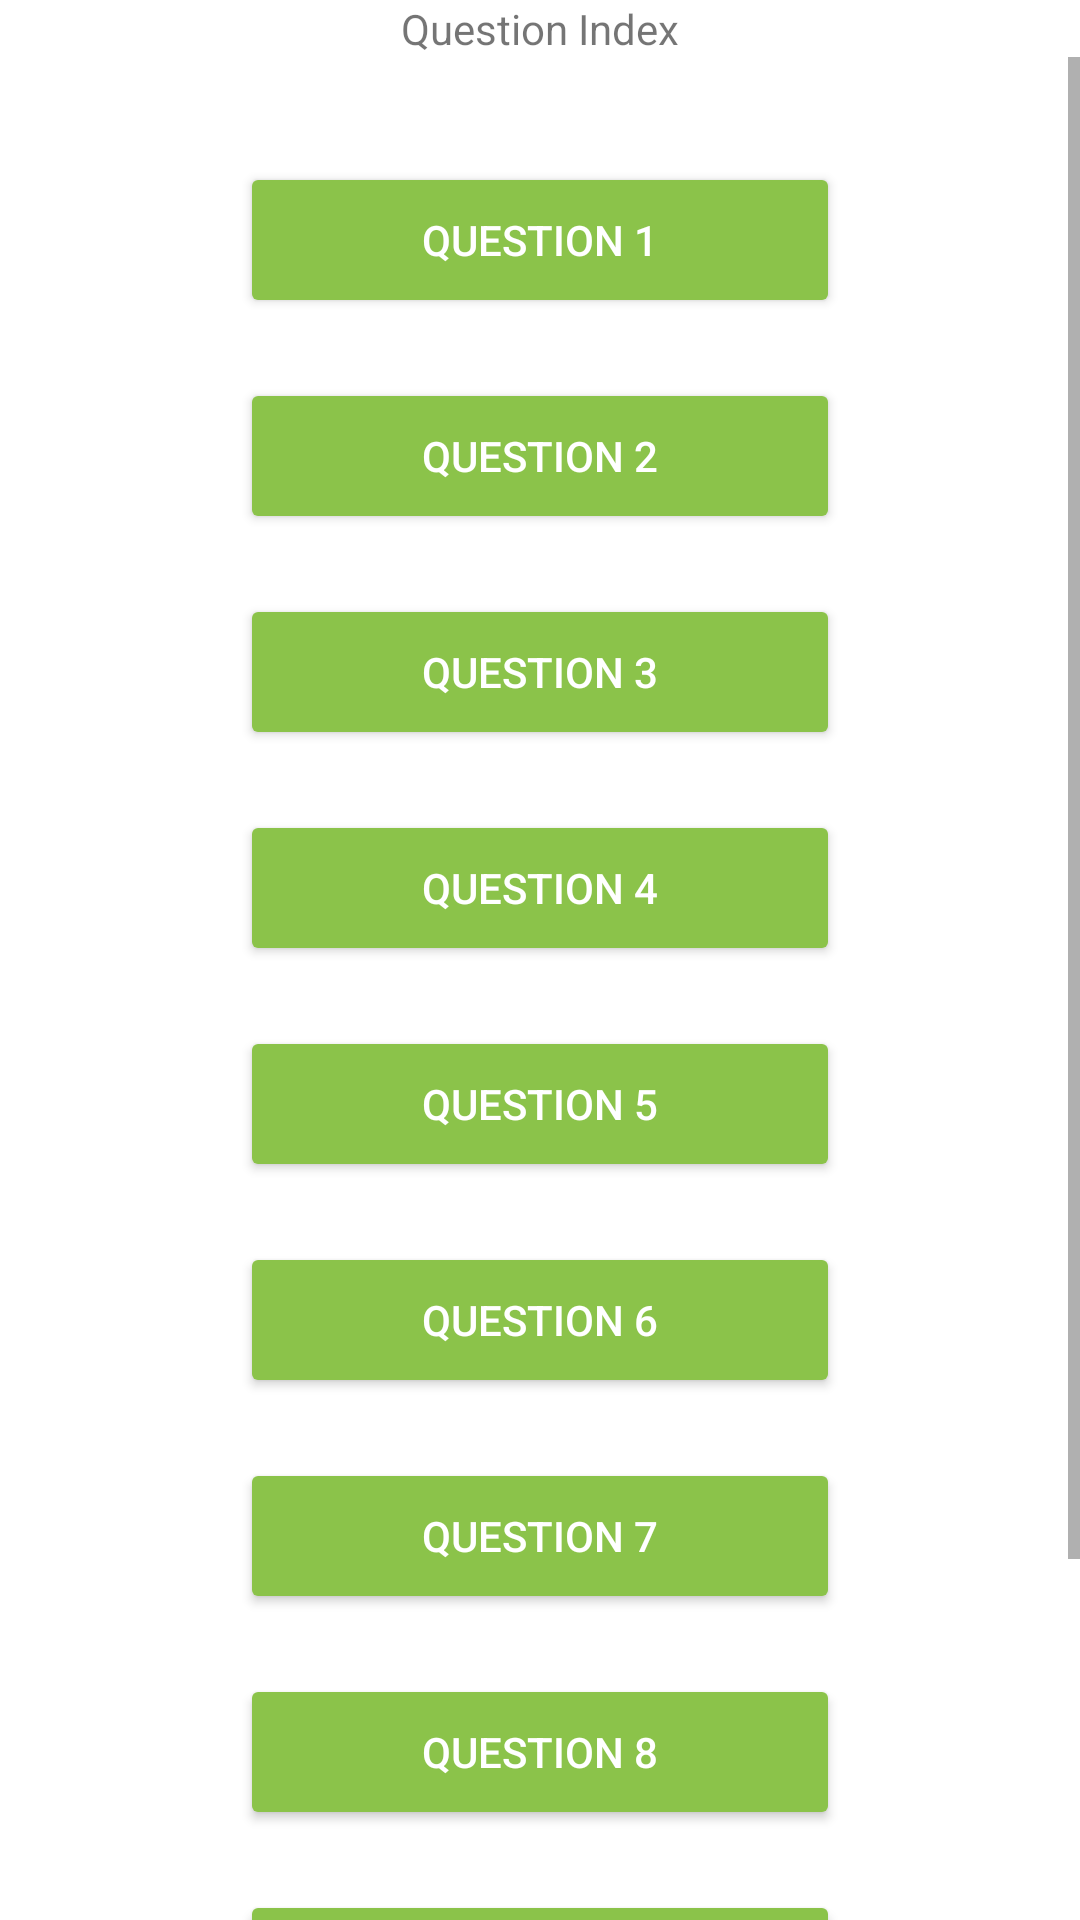

Layout XML and referenced resources for this Android screen:
<!-- AndroidManifest.xml: application theme Theme.ButtonTextColor -->
<!-- res/layout/activity_home.xml -->
<?xml version="1.0" encoding="utf-8"?>
<LinearLayout xmlns:android="http://schemas.android.com/apk/res/android"
    xmlns:app="http://schemas.android.com/apk/res-auto"
    xmlns:tools="http://schemas.android.com/tools"
    android:layout_width="match_parent"
    android:layout_height="match_parent"
    android:orientation="vertical"
    tools:context=".MainActivity">

    <TextView
        android:id="@+id/txtInfo"
        android:layout_width="wrap_content"
        android:layout_height="wrap_content"
        android:text="Question Index"
        android:layout_gravity="center"
        app:layout_constraintBottom_toBottomOf="parent"
        app:layout_constraintLeft_toLeftOf="parent"
        app:layout_constraintRight_toRightOf="parent"
        app:layout_constraintTop_toTopOf="parent" />



    <ScrollView
        android:layout_width="match_parent"
        android:layout_height="wrap_content">
        <LinearLayout
            android:layout_marginTop="25dp"
            android:paddingBottom="25dp"
            android:gravity="center_horizontal"
            android:orientation="vertical"
            android:layout_width="match_parent"
            android:layout_height="wrap_content">
            <Button
                android:id="@+id/btnQue1"
                android:text="Question 1"
                android:backgroundTint="#8BC34A"
                android:textColor="#ffffff"
                android:layout_marginTop="10dp"
                android:layout_marginBottom="10dp"
                android:layout_width="200dp"
                android:layout_height="52dp"/>

            <Button
                android:id="@+id/btnQue2"
                android:text="Question 2"
                android:backgroundTint="#8BC34A"
                android:textColor="#ffffff"
                android:layout_marginTop="10dp"
                android:layout_marginBottom="10dp"
                android:layout_width="200dp"
                android:layout_height="52dp"/>

            <Button
                android:id="@+id/btnQue3"
                android:text="Question 3"
                android:backgroundTint="#8BC34A"
                android:textColor="#ffffff"
                android:layout_marginTop="10dp"
                android:layout_marginBottom="10dp"
                android:layout_width="200dp"
                android:layout_height="52dp"/>

            <Button
                android:id="@+id/btnQue4"
                android:text="Question 4"
                android:backgroundTint="#8BC34A"
                android:textColor="#ffffff"
                android:layout_marginTop="10dp"
                android:layout_marginBottom="10dp"
                android:layout_width="200dp"
                android:layout_height="52dp"/>
            <Button
                android:id="@+id/btnQue5"
                android:text="Question 5"
                android:backgroundTint="#8BC34A"
                android:textColor="#ffffff"
                android:layout_marginTop="10dp"
                android:layout_marginBottom="10dp"
                android:layout_width="200dp"
                android:layout_height="52dp"/>

            <Button
                android:id="@+id/btnQue6"
                android:text="Question 6"
                android:backgroundTint="#8BC34A"
                android:textColor="#ffffff"
                android:layout_marginTop="10dp"
                android:layout_marginBottom="10dp"
                android:layout_width="200dp"
                android:layout_height="52dp"/>
            <Button
                android:id="@+id/btnQue7"
                android:text="Question 7"
                android:backgroundTint="#8BC34A"
                android:textColor="#ffffff"
                android:layout_marginTop="10dp"
                android:layout_marginBottom="10dp"
                android:layout_width="200dp"
                android:layout_height="52dp"/>

            <Button
                android:id="@+id/btnQue8"
                android:text="Question 8"
                android:backgroundTint="#8BC34A"
                android:textColor="#ffffff"
                android:layout_marginTop="10dp"
                android:layout_marginBottom="10dp"
                android:layout_width="200dp"
                android:layout_height="52dp"/>
            <Button
                android:id="@+id/btnQue9"
                android:text="Question 9"
                android:backgroundTint="#8BC34A"
                android:textColor="#ffffff"
                android:layout_marginTop="10dp"
                android:layout_marginBottom="10dp"
                android:layout_width="200dp"
                android:layout_height="52dp"/>

            <Button
                android:id="@+id/btnQue10"
                android:text="Question 10"
                android:backgroundTint="#8BC34A"
                android:textColor="#ffffff"
                android:layout_marginTop="10dp"
                android:layout_marginBottom="10dp"
                android:layout_width="200dp"
                android:layout_height="52dp"/>
        </LinearLayout>
    </ScrollView>

</LinearLayout>
<!-- resources referenced by this layout -->
<resources>
  <style name="Theme.ButtonTextColor" parent="Theme.MaterialComponents.DayNight.DarkActionBar">
          
          <item name="colorPrimary">@color/purple_500</item>
          <item name="colorPrimaryVariant">@color/purple_700</item>
          <item name="colorOnPrimary">@color/white</item>
          
          <item name="colorSecondary">@color/teal_200</item>
          <item name="colorSecondaryVariant">@color/teal_700</item>
          <item name="colorOnSecondary">@color/black</item>
          
          <item name="android:statusBarColor" tools:targetApi="l">?attr/colorPrimaryVariant</item>
          
      </style>
  <color name="purple_500">#FF6200EE</color>
  <color name="purple_700">#FF3700B3</color>
  <color name="white">#FFFFFFFF</color>
  <color name="teal_200">#FF03DAC5</color>
  <color name="teal_700">#FF018786</color>
  <color name="black">#FF000000</color>
</resources>
